Run: headless pygame with SDL's dummy video driver; simulated clock (each Clock.tick advances the game by its frame time, no real sleeping); random seed 0; keys injected as events and as key.get_pressed() state; no mouse input.
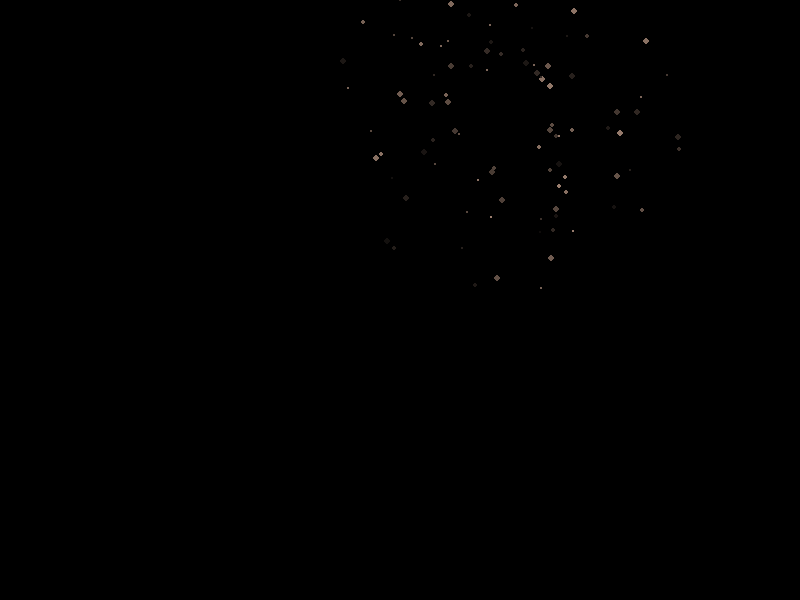
Frame 1 of 4 · flips 1–60 · no input
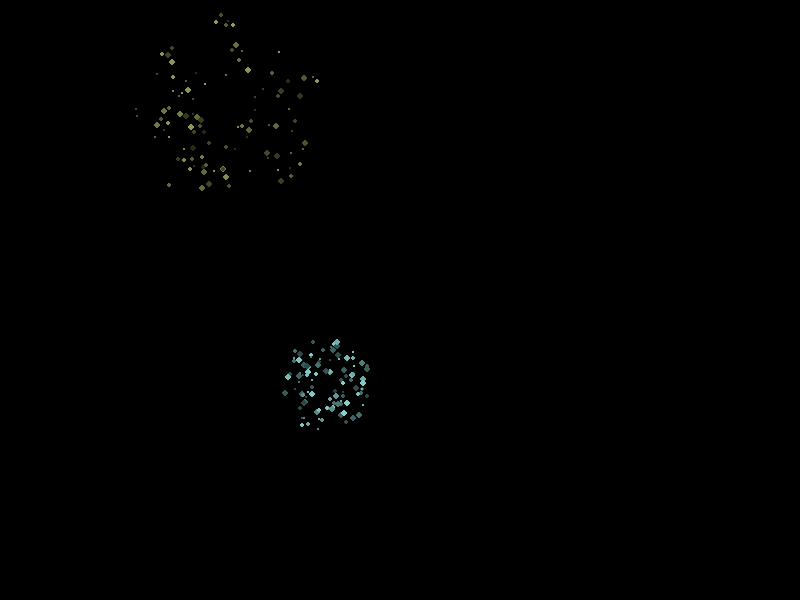
Frame 2 of 4 · flips 61–180 · tapped SPACE, RETURN · held RIGHT (→), D
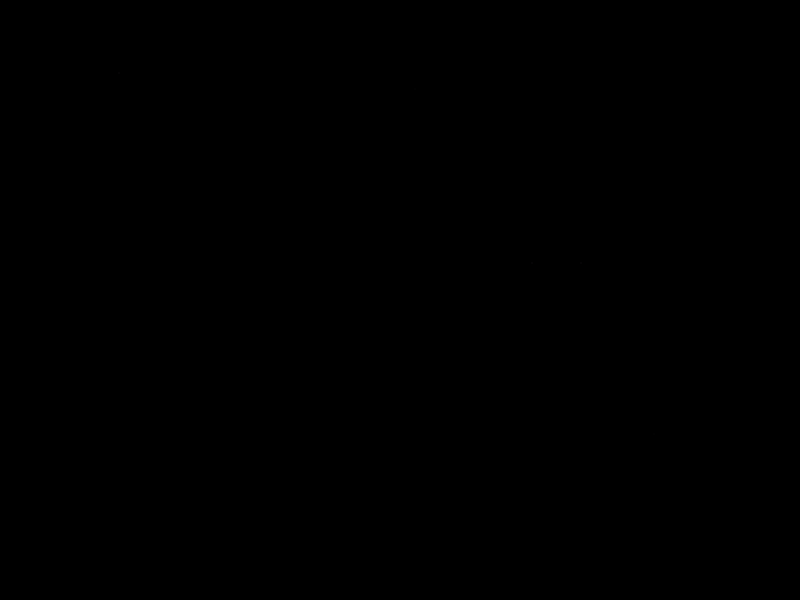
Frame 3 of 4 · flips 181–300 · held DOWN (↓), S
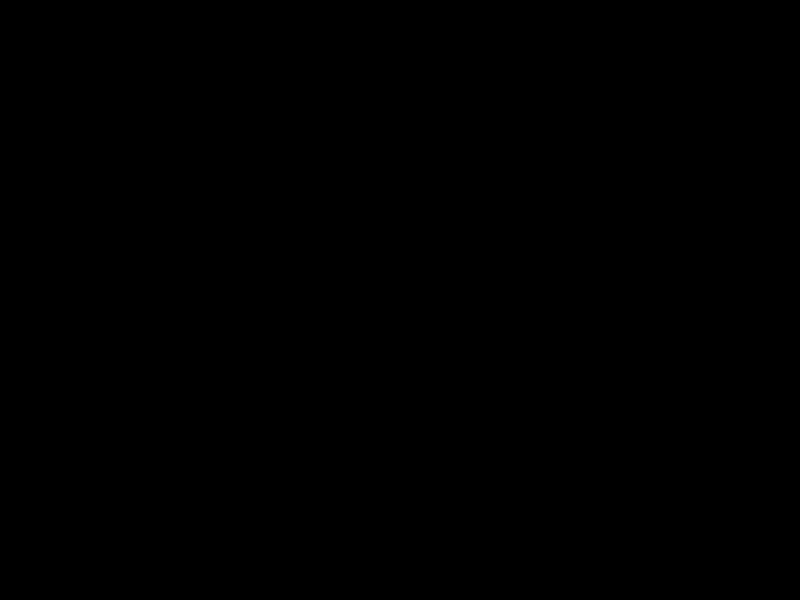
Frame 4 of 4 · flips 301–420 · held LEFT (←), A, UP (↑), W

The pygame program that drew these frames:

import pygame
import random
import math

pygame.init()
WIDTH, HEIGHT = 800, 600
screen = pygame.display.set_mode((WIDTH, HEIGHT))
pygame.display.set_caption("Fireworks Screensaver")
clock = pygame.time.Clock()

class Particle:
    def __init__(self, x, y, color):
        self.x = x
        self.y = y
        self.color = color
        angle = random.uniform(0, 2 * math.pi)
        speed = random.uniform(2, 8)
        self.vx = math.cos(angle) * speed
        self.vy = math.sin(angle) * speed
        self.life = random.randint(30, 80)
        self.size = random.randint(2, 4)
    
    def update(self):
        self.x += self.vx
        self.y += self.vy
        self.vy += 0.05  # Gravity
        self.vx *= 0.99  # Air resistance
        self.vy *= 0.99
        self.life -= 1
        self.size *= 0.99
    
    def draw(self):
        alpha = max(0, self.life / 80)
        color = tuple(int(c * alpha) for c in self.color)
        pygame.draw.circle(screen, color, (int(self.x), int(self.y)), int(max(1, self.size)))

particles = []
running = True

while running:
    for event in pygame.event.get():
        if event.type == pygame.QUIT or (event.type == pygame.KEYDOWN and event.key == pygame.K_ESCAPE):
            running = False
    
    # Create new fireworks
    if random.random() < 0.02:
        x = random.randint(100, WIDTH - 100)
        y = random.randint(100, HEIGHT - 200)
        color = (random.randint(100, 255), random.randint(100, 255), random.randint(100, 255))
        for _ in range(100):
            particles.append(Particle(x, y, color))
    
    # Update and draw
    screen.fill((0, 0, 0))
    particles = [p for p in particles if p.life > 0 and p.size > 0.5]
    for p in particles:
        p.update()
        p.draw()
    
    pygame.display.flip()
    clock.tick(60)

pygame.quit()
